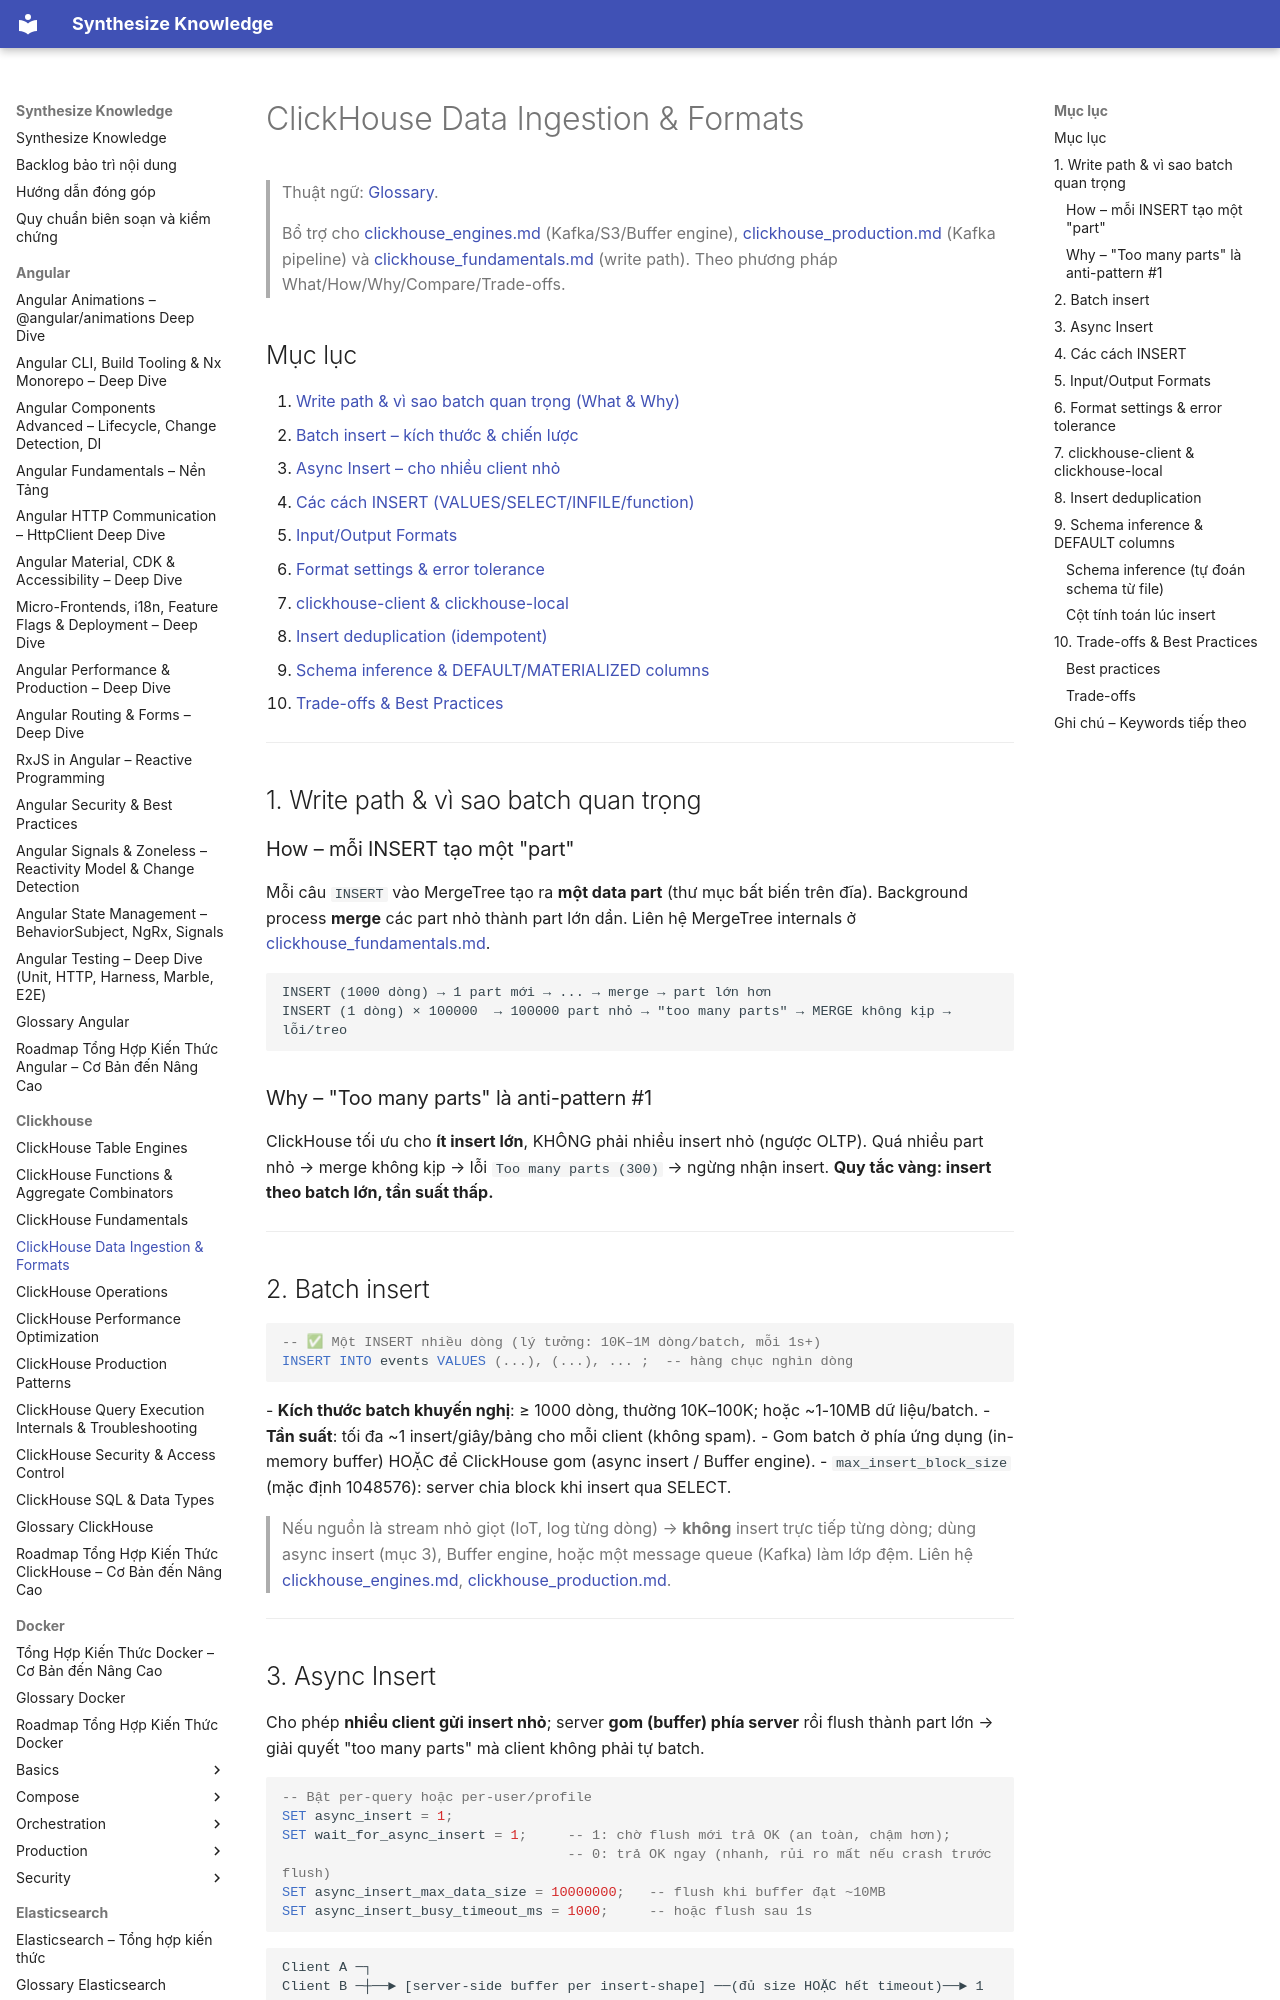

repository: hieutran2811/synthesize_knowledge · page: clickhouse/clickhouse_ingestion_formats/index.html · generator: mkdocs

---
title: "ClickHouse Data Ingestion & Formats"
topic: clickhouse
level: mixed
review_status: needs_review
content_updated: 2026-06-04
last_verified: null
version_scope: "unspecified"
source_count: 2
---
# ClickHouse Data Ingestion & Formats

> Thuật ngữ: [Glossary](glossary.md).

> Bổ trợ cho [clickhouse_engines.md](clickhouse_engines.md) (Kafka/S3/Buffer engine), [clickhouse_production.md](clickhouse_production.md) (Kafka pipeline) và [clickhouse_fundamentals.md](clickhouse_fundamentals.md) (write path). Theo phương pháp What/How/Why/Compare/Trade-offs.

## Mục lục
1. [Write path & vì sao batch quan trọng (What & Why)](#1-write-path--vì-sao-batch-quan-trọng)
2. [Batch insert – kích thước & chiến lược](#2-batch-insert)
3. [Async Insert – cho nhiều client nhỏ](#3-async-insert)
4. [Các cách INSERT (VALUES/SELECT/INFILE/function)](#4-các-cách-insert)
5. [Input/Output Formats](#5-inputoutput-formats)
6. [Format settings & error tolerance](#6-format-settings--error-tolerance)
7. [clickhouse-client & clickhouse-local](#7-clickhouse-client--clickhouse-local)
8. [Insert deduplication (idempotent)](#8-insert-deduplication)
9. [Schema inference & DEFAULT/MATERIALIZED columns](#9-schema-inference--default-columns)
10. [Trade-offs & Best Practices](#10-trade-offs--best-practices)

---

## 1. Write path & vì sao batch quan trọng

### How – mỗi INSERT tạo một "part"
Mỗi câu `INSERT` vào MergeTree tạo ra **một data part** (thư mục bất biến trên đĩa). Background process **merge** các part nhỏ thành part lớn dần. Liên hệ MergeTree internals ở [clickhouse_fundamentals.md](clickhouse_fundamentals.md).

```
INSERT (1000 dòng) → 1 part mới → ... → merge → part lớn hơn
INSERT (1 dòng) × 100000  → 100000 part nhỏ → "too many parts" → MERGE không kịp → lỗi/treo
```

### Why – "Too many parts" là anti-pattern #1
ClickHouse tối ưu cho **ít insert lớn**, KHÔNG phải nhiều insert nhỏ (ngược OLTP). Quá nhiều part nhỏ → merge không kịp → lỗi `Too many parts (300)` → ngừng nhận insert. **Quy tắc vàng: insert theo batch lớn, tần suất thấp.**

---

## 2. Batch insert

```sql
-- ✅ Một INSERT nhiều dòng (lý tưởng: 10K–1M dòng/batch, mỗi 1s+)
INSERT INTO events VALUES (...), (...), ... ;  -- hàng chục nghìn dòng
```
- **Kích thước batch khuyến nghị**: ≥ 1000 dòng, thường 10K–100K; hoặc ~1-10MB dữ liệu/batch.
- **Tần suất**: tối đa ~1 insert/giây/bảng cho mỗi client (không spam).
- Gom batch ở phía ứng dụng (in-memory buffer) HOẶC để ClickHouse gom (async insert / Buffer engine).
- `max_insert_block_size` (mặc định 1048576): server chia block khi insert qua SELECT.

> Nếu nguồn là stream nhỏ giọt (IoT, log từng dòng) → **không** insert trực tiếp từng dòng; dùng async insert (mục 3), Buffer engine, hoặc một message queue (Kafka) làm lớp đệm. Liên hệ [clickhouse_engines.md](clickhouse_engines.md), [clickhouse_production.md](clickhouse_production.md).

---
